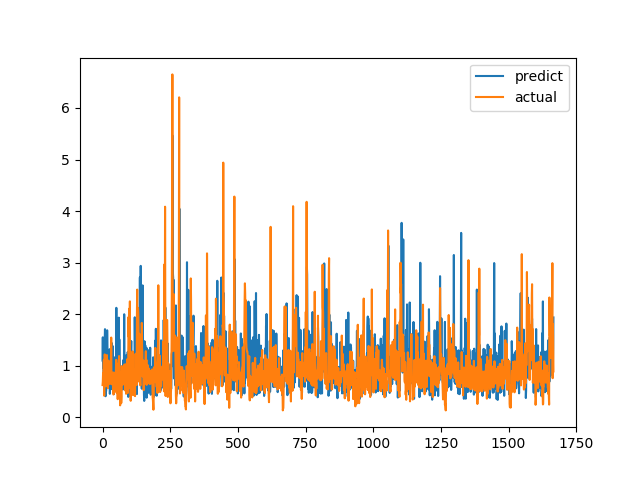

The data file committed next to this chart (first rows):
predict, actual
1.1, 0.6238
1.551, 0.6915
0.9635, 0.8558
1.044, 0.7094
0.8399, 1.015
0.8442, 1.116
1.446, 0.4183
1.519, 1.002
1.499, 1.219
1.709, 1.143
1.48, 0.6528
0.4072, 0.6747
0.7091, 0.601
0.5019, 0.6695
0.625, 0.6538
1.007, 0.7814
0.9751, 1.206
1.688, 0.8469
1.342, 0.8286
0.8541, 0.6482
0.6488, 0.5624
0.9584, 0.7183
0.6709, 1.1
0.5888, 0.9542
0.927, 0.729
0.6939, 0.6694
1.32, 0.8631
0.4542, 0.6465
0.6503, 0.8223
1.023, 0.9236
1.103, 0.8301
0.8156, 1.067
0.786, 1.546
1.446, 0.6827
0.5445, 0.6386
1.053, 0.6464
0.9582, 0.6881
0.8244, 0.7274
1.378, 0.65
0.7681, 0.8694
0.9258, 0.4409
0.6122, 0.4519
0.4473, 0.7575
0.5874, 0.4952
0.7618, 0.6851
0.895, 0.7244
1.165, 0.8654
1.035, 0.74
0.7081, 0.8071
0.8827, 0.8204
0.7983, 1.114
2.123, 1.109
0.7496, 0.4751
0.5572, 1.039
0.7575, 0.9458
0.5798, 0.7878
0.4554, 0.3505
1.148, 0.9368
0.9608, 0.9868
1.041, 0.647
... 1,607 more rows
